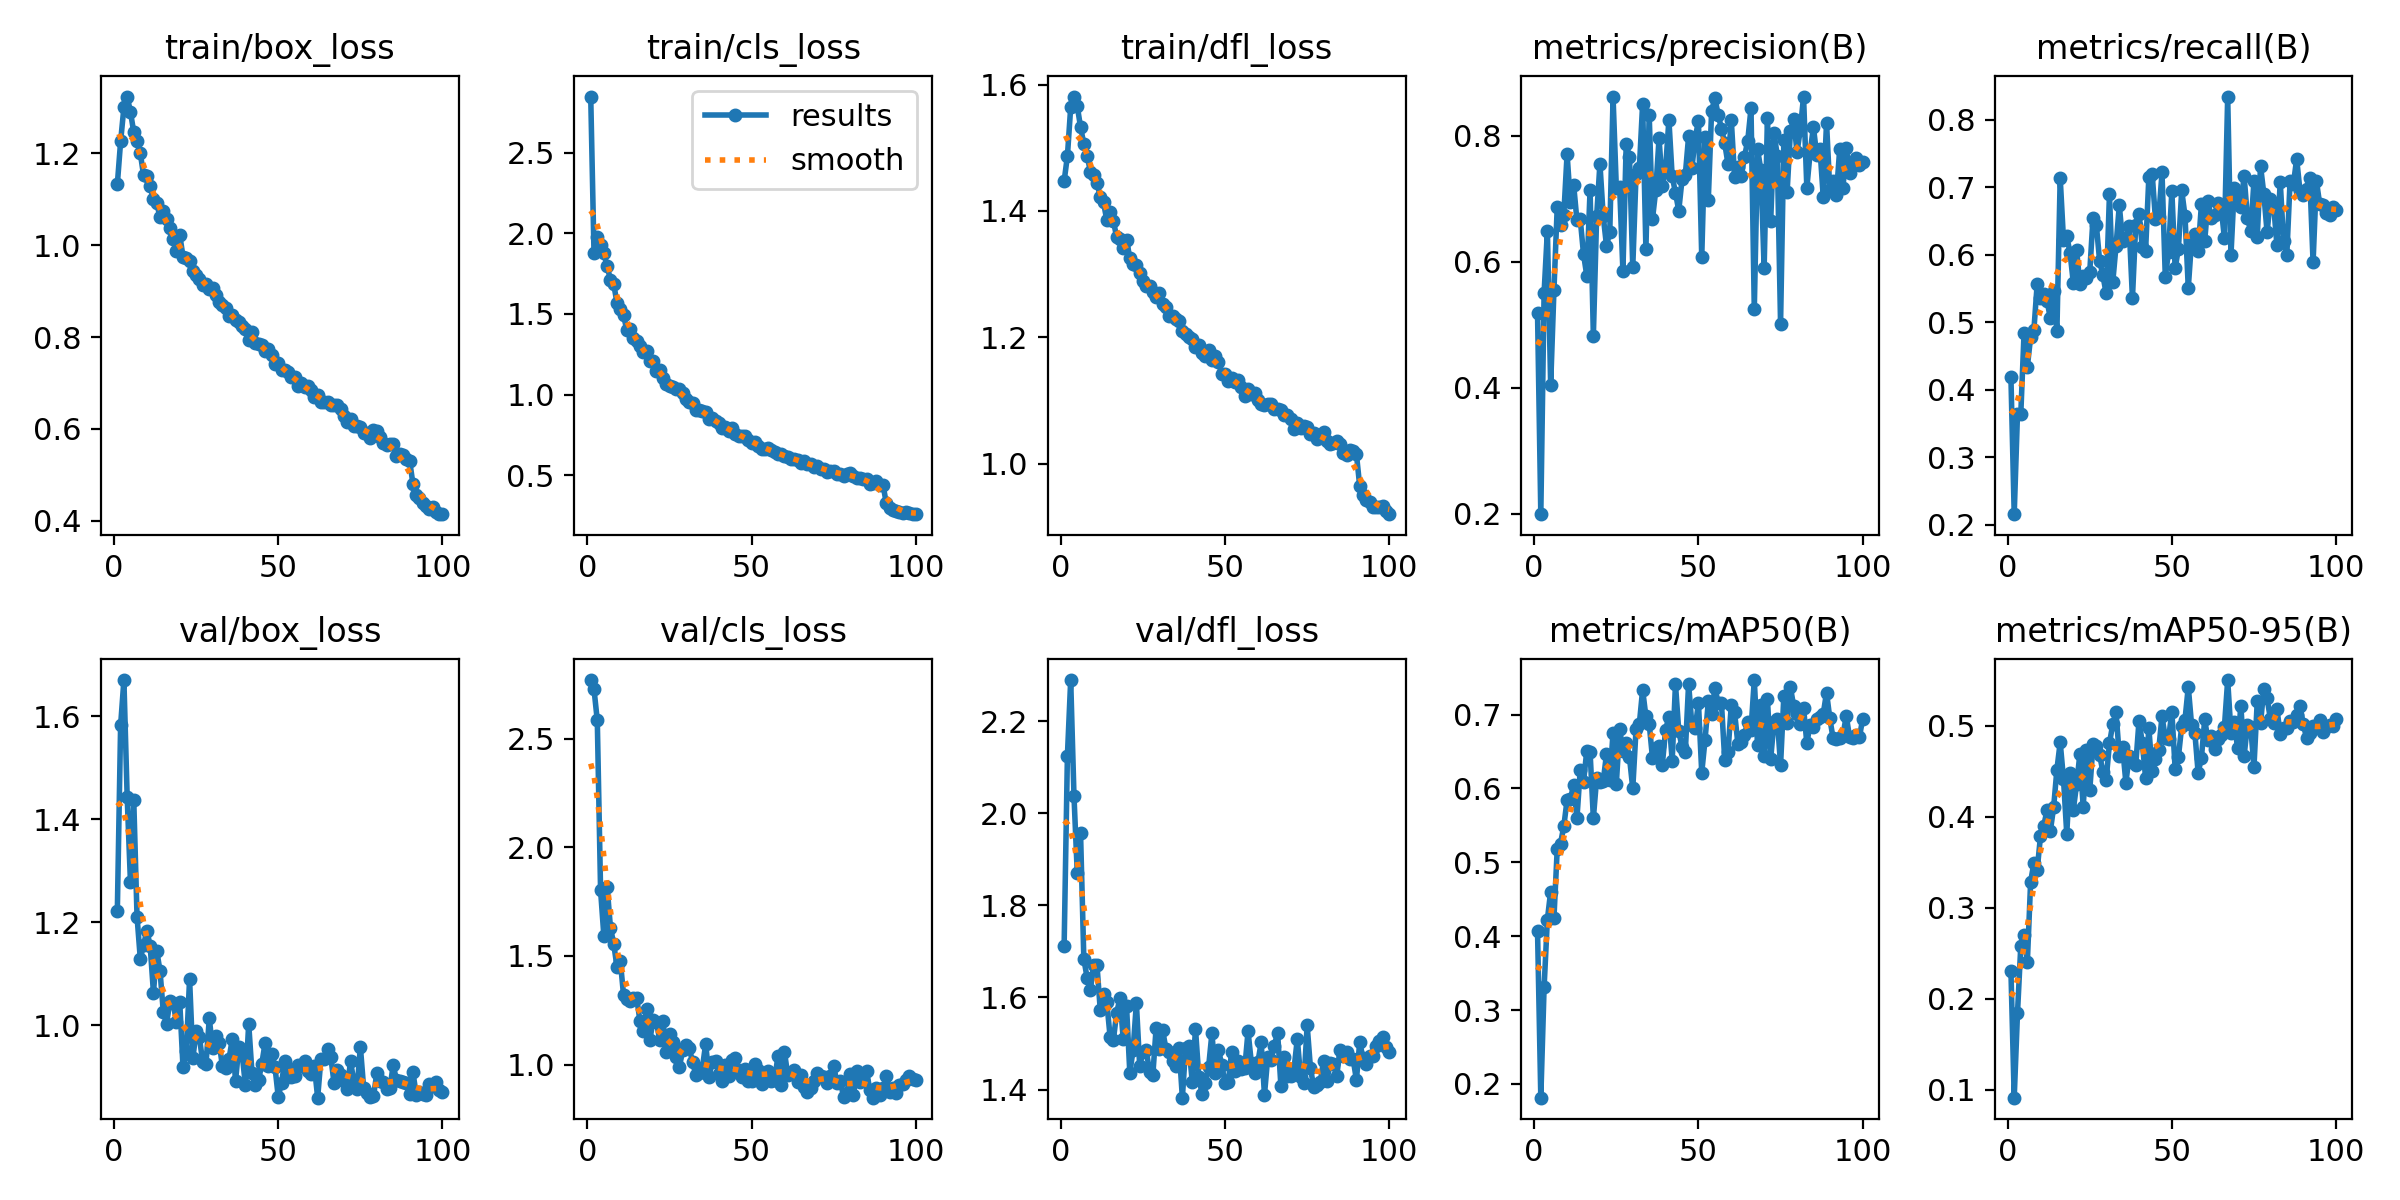

The file beside this chart, header and first rows:
epoch, train/box_loss, train/cls_loss, train/dfl_loss, metrics/precision(B), metrics/recall(B), metrics/mAP50(B), metrics/mAP50-95(B), val/box_loss, val/cls_loss, val/dfl_loss, lr/pg0, lr/pg1, lr/pg2
1, 1.132, 2.848, 1.447, 0.519, 0.4184, 0.4073, 0.231, 1.221, 2.769, 1.712, 0.0003009, 0.0003009, 0.0003009
2, 1.225, 1.876, 1.487, 0.1991, 0.2154, 0.1814, 0.09157, 1.583, 2.727, 2.125, 0.0005979, 0.0005979, 0.0005979
3, 1.299, 1.98, 1.564, 0.5507, 0.3642, 0.3308, 0.1844, 1.671, 2.583, 2.289, 0.0008889, 0.0008889, 0.0008889
4, 1.323, 1.928, 1.581, 0.6491, 0.3634, 0.4225, 0.2579, 1.443, 1.801, 2.038, 0.000882, 0.000882, 0.000882
5, 1.289, 1.875, 1.566, 0.404, 0.4844, 0.4604, 0.2697, 1.278, 1.592, 1.87, 0.000873, 0.000873, 0.000873
6, 1.246, 1.796, 1.533, 0.5549, 0.434, 0.4247, 0.2403, 1.438, 1.818, 1.957, 0.000864, 0.000864, 0.000864
7, 1.226, 1.712, 1.506, 0.6867, 0.4777, 0.5182, 0.3286, 1.212, 1.631, 1.684, 0.000855, 0.000855, 0.000855
8, 1.2, 1.685, 1.488, 0.6589, 0.4889, 0.5254, 0.3493, 1.129, 1.556, 1.643, 0.000846, 0.000846, 0.000846
9, 1.151, 1.569, 1.462, 0.6746, 0.557, 0.5487, 0.3417, 1.157, 1.449, 1.617, 0.000837, 0.000837, 0.000837
10, 1.151, 1.532, 1.457, 0.7709, 0.5363, 0.5843, 0.3785, 1.183, 1.479, 1.671, 0.000828, 0.000828, 0.000828
11, 1.127, 1.493, 1.445, 0.6943, 0.5422, 0.5857, 0.39, 1.155, 1.318, 1.671, 0.000819, 0.000819, 0.000819
12, 1.1, 1.397, 1.422, 0.722, 0.532, 0.6047, 0.4074, 1.063, 1.302, 1.573, 0.00081, 0.00081, 0.00081
13, 1.092, 1.405, 1.413, 0.6655, 0.5057, 0.5596, 0.3843, 1.145, 1.293, 1.608, 0.000801, 0.000801, 0.000801
14, 1.06, 1.352, 1.385, 0.6678, 0.5469, 0.6249, 0.4101, 1.106, 1.304, 1.589, 0.000792, 0.000792, 0.000792
15, 1.073, 1.334, 1.398, 0.6122, 0.4868, 0.6083, 0.4517, 1.026, 1.306, 1.515, 0.000783, 0.000783, 0.000783
16, 1.056, 1.304, 1.385, 0.5778, 0.714, 0.6512, 0.4816, 1.003, 1.2, 1.508, 0.000774, 0.000774, 0.000774
17, 1.037, 1.261, 1.358, 0.7139, 0.6225, 0.6495, 0.4416, 1.048, 1.153, 1.567, 0.000765, 0.000765, 0.000765
18, 1.013, 1.27, 1.356, 0.4825, 0.627, 0.5596, 0.3813, 1.043, 1.254, 1.598, 0.000756, 0.000756, 0.000756
19, 0.9875, 1.207, 1.342, 0.6718, 0.603, 0.6136, 0.4482, 1.007, 1.112, 1.51, 0.000747, 0.000747, 0.000747
20, 1.022, 1.209, 1.354, 0.7556, 0.5583, 0.6087, 0.4076, 1.046, 1.205, 1.582, 0.000738, 0.000738, 0.000738
21, 0.9749, 1.145, 1.325, 0.6724, 0.6066, 0.6096, 0.4356, 0.9187, 1.198, 1.436, 0.000729, 0.000729, 0.000729
22, 0.9714, 1.155, 1.316, 0.6254, 0.5561, 0.6464, 0.4689, 0.9502, 1.113, 1.486, 0.00072, 0.00072, 0.00072
23, 0.9663, 1.104, 1.315, 0.6472, 0.5692, 0.6108, 0.4102, 1.09, 1.2, 1.588, 0.000711, 0.000711, 0.000711
24, 0.9429, 1.064, 1.302, 0.8612, 0.5648, 0.6757, 0.4727, 0.9365, 1.058, 1.452, 0.000702, 0.000702, 0.000702
25, 0.9358, 1.05, 1.288, 0.7163, 0.5744, 0.6066, 0.4288, 0.9885, 1.143, 1.481, 0.000693, 0.000693, 0.000693
26, 0.9259, 1.046, 1.282, 0.7184, 0.6546, 0.6809, 0.4795, 0.9768, 1.104, 1.486, 0.000684, 0.000684, 0.000684
27, 0.9132, 1.032, 1.282, 0.5851, 0.6443, 0.6503, 0.4773, 0.9283, 1.037, 1.438, 0.000675, 0.000675, 0.000675
28, 0.9159, 1.032, 1.272, 0.7867, 0.5913, 0.6614, 0.4679, 0.9256, 0.9892, 1.431, 0.000666, 0.000666, 0.000666
29, 0.9044, 1.008, 1.263, 0.7661, 0.5693, 0.6419, 0.4494, 1.014, 1.067, 1.533, 0.000657, 0.000657, 0.000657
30, 0.9064, 0.9751, 1.269, 0.5913, 0.5425, 0.5999, 0.4408, 0.9565, 1.089, 1.489, 0.000648, 0.000648, 0.000648
31, 0.8921, 0.9538, 1.253, 0.7389, 0.6895, 0.6801, 0.4804, 0.9803, 1.075, 1.529, 0.000639, 0.000639, 0.000639
32, 0.8759, 0.9504, 1.248, 0.7481, 0.559, 0.6874, 0.5014, 0.9667, 1.013, 1.488, 0.00063, 0.00063, 0.00063
33, 0.8693, 0.905, 1.233, 0.8501, 0.6128, 0.7335, 0.5144, 0.9204, 0.9525, 1.482, 0.000621, 0.000621, 0.000621
34, 0.8636, 0.9015, 1.233, 0.6198, 0.6732, 0.6974, 0.467, 0.9178, 0.9601, 1.462, 0.000612, 0.000612, 0.000612
35, 0.845, 0.8969, 1.229, 0.8331, 0.62, 0.6876, 0.4762, 0.9344, 0.9856, 1.452, 0.000603, 0.000603, 0.000603
36, 0.8484, 0.893, 1.225, 0.6678, 0.6253, 0.6414, 0.4375, 0.9739, 1.095, 1.491, 0.000594, 0.000594, 0.000594
37, 0.8377, 0.8508, 1.21, 0.7134, 0.6423, 0.6548, 0.4662, 0.8925, 0.9448, 1.382, 0.000585, 0.000585, 0.000585
38, 0.832, 0.8532, 1.206, 0.7957, 0.5354, 0.6579, 0.4599, 0.9589, 1.012, 1.491, 0.000576, 0.000576, 0.000576
39, 0.8232, 0.8336, 1.2, 0.7208, 0.6444, 0.6322, 0.4564, 0.9449, 1.016, 1.494, 0.000567, 0.000567, 0.000567
40, 0.8175, 0.8246, 1.197, 0.7483, 0.6599, 0.6795, 0.5053, 0.8836, 0.9581, 1.417, 0.000558, 0.000558, 0.000558
41, 0.7936, 0.7943, 1.185, 0.8252, 0.612, 0.6968, 0.4809, 1.003, 0.9257, 1.532, 0.000549, 0.000549, 0.000549
42, 0.8109, 0.8001, 1.188, 0.7353, 0.6056, 0.6373, 0.443, 0.9079, 0.997, 1.428, 0.00054, 0.00054, 0.00054
43, 0.7872, 0.7727, 1.175, 0.7097, 0.7158, 0.7413, 0.4973, 0.884, 0.9494, 1.39, 0.000531, 0.000531, 0.000531
44, 0.7842, 0.7918, 1.17, 0.6809, 0.7201, 0.6781, 0.4496, 0.8935, 1.019, 1.413, 0.000522, 0.000522, 0.000522
45, 0.782, 0.7534, 1.18, 0.7307, 0.6532, 0.6559, 0.4633, 0.926, 1.031, 1.45, 0.000513, 0.000513, 0.000513
46, 0.7696, 0.7459, 1.165, 0.738, 0.6553, 0.6498, 0.4734, 0.9663, 0.9769, 1.522, 0.000504, 0.000504, 0.000504
47, 0.7736, 0.7449, 1.17, 0.799, 0.7219, 0.7418, 0.5103, 0.9211, 0.9426, 1.436, 0.000495, 0.000495, 0.000495
48, 0.7619, 0.7434, 1.161, 0.7487, 0.5671, 0.6858, 0.4864, 0.9447, 0.9798, 1.487, 0.000486, 0.000486, 0.000486
49, 0.7405, 0.7176, 1.142, 0.796, 0.6046, 0.6819, 0.4855, 0.9194, 0.9262, 1.453, 0.000477, 0.000477, 0.000477
50, 0.7428, 0.6977, 1.141, 0.8235, 0.694, 0.7155, 0.5152, 0.8611, 0.9228, 1.414, 0.000468, 0.000468, 0.000468
51, 0.7278, 0.7036, 1.131, 0.6069, 0.5797, 0.6212, 0.4527, 0.889, 1.003, 1.416, 0.000459, 0.000459, 0.000459
52, 0.7272, 0.6831, 1.135, 0.7977, 0.6091, 0.6655, 0.4658, 0.9302, 0.9767, 1.483, 0.0004501, 0.0004501, 0.0004501
53, 0.7244, 0.6639, 1.13, 0.6987, 0.6952, 0.7177, 0.4994, 0.9155, 0.9111, 1.44, 0.0004411, 0.0004411, 0.0004411
54, 0.7126, 0.6639, 1.132, 0.8391, 0.6579, 0.7003, 0.5065, 0.9004, 0.9588, 1.462, 0.0004321, 0.0004321, 0.0004321
55, 0.7129, 0.6659, 1.121, 0.8598, 0.5507, 0.7362, 0.5423, 0.902, 0.9703, 1.444, 0.0004231, 0.0004231, 0.0004231
56, 0.6926, 0.6545, 1.107, 0.8333, 0.6209, 0.7159, 0.5011, 0.9239, 0.9259, 1.446, 0.0004141, 0.0004141, 0.0004141
57, 0.699, 0.6421, 1.119, 0.8114, 0.6307, 0.7156, 0.4922, 0.9218, 0.9312, 1.526, 0.0004051, 0.0004051, 0.0004051
58, 0.6907, 0.6329, 1.11, 0.7877, 0.6053, 0.6384, 0.4483, 0.9312, 1.038, 1.459, 0.0003961, 0.0003961, 0.0003961
59, 0.693, 0.6322, 1.113, 0.7549, 0.6745, 0.6495, 0.4645, 0.9117, 0.9069, 1.435, 0.0003871, 0.0003871, 0.0003871
60, 0.6838, 0.6191, 1.101, 0.825, 0.62, 0.713, 0.5067, 0.9052, 1.058, 1.46, 0.0003781, 0.0003781, 0.0003781
... 40 more rows
